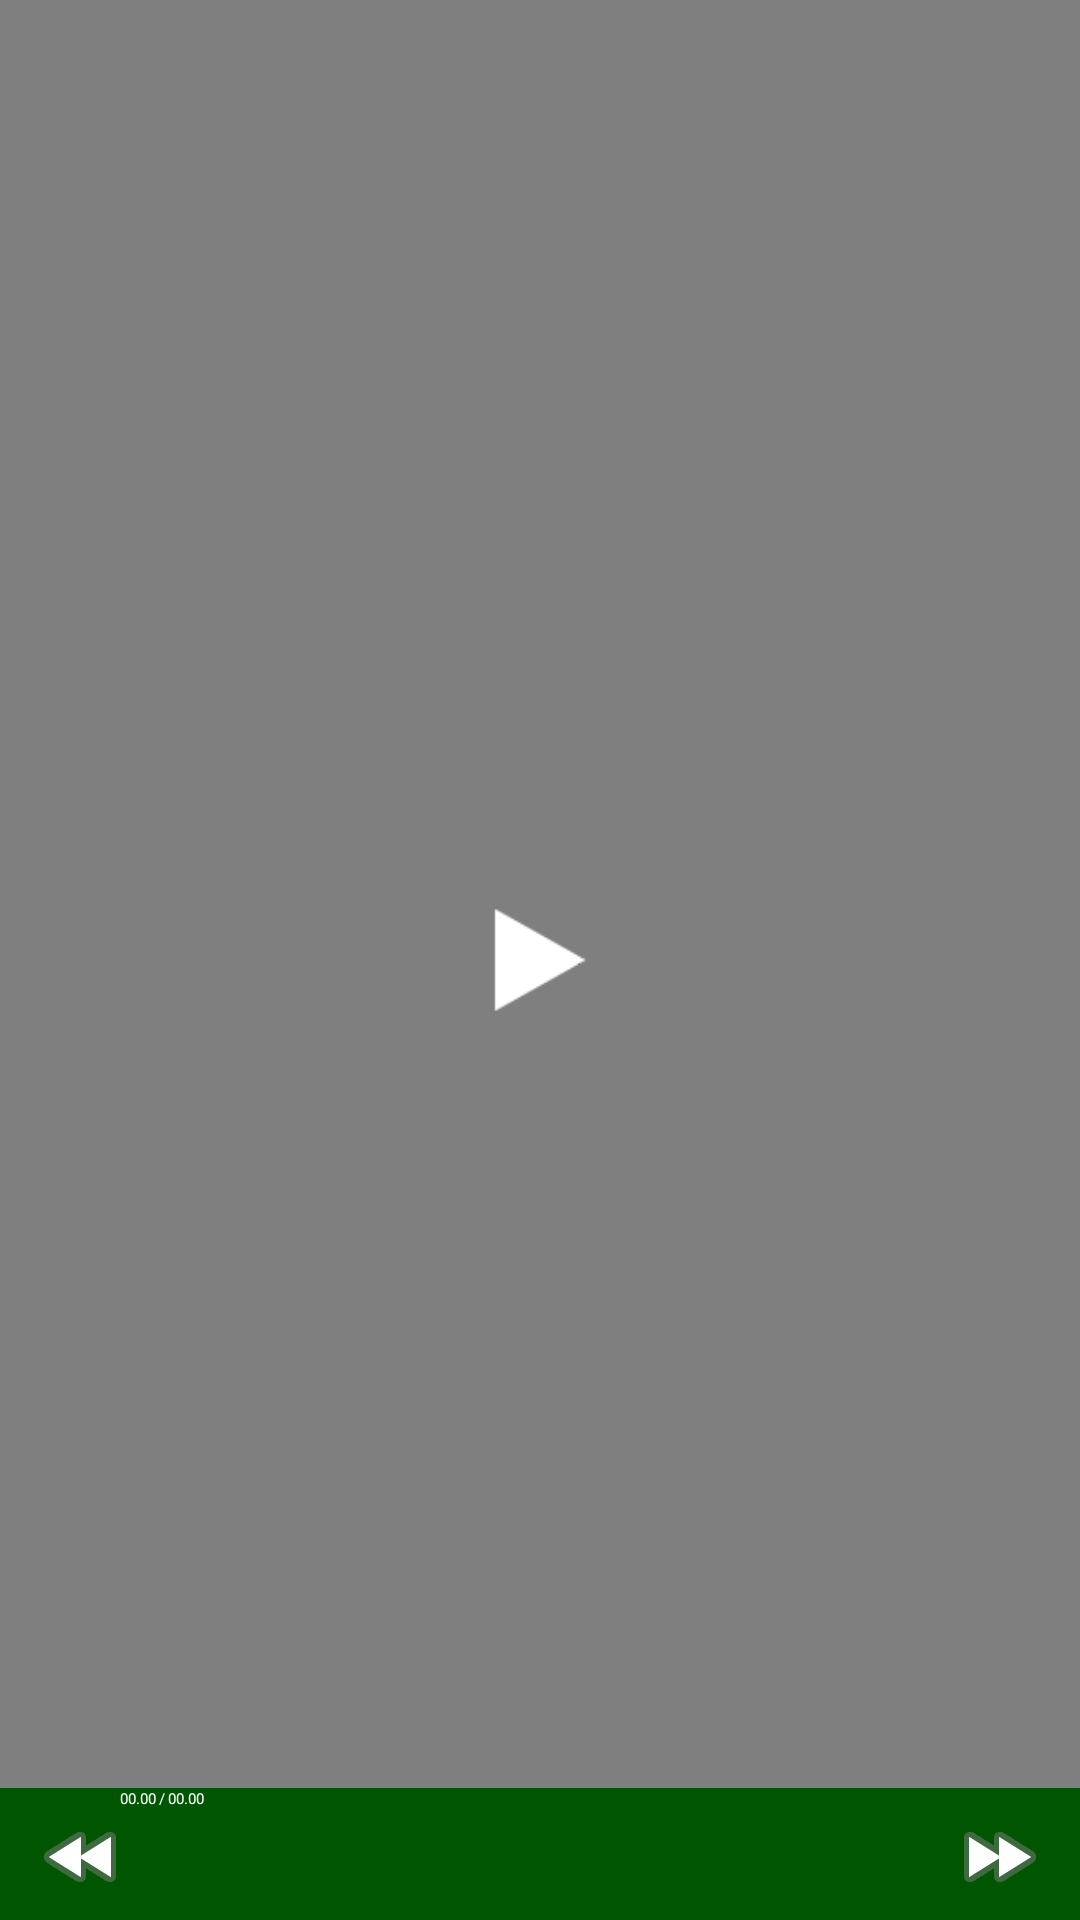

This screen was rendered from an Android layout file. Write that file and the resources it references.
<!-- AndroidManifest.xml: application theme Theme.Leanback -->
<!-- res/layout/activity_media_player_test.xml -->
<?xml version="1.0" encoding="utf-8"?>

<androidx.constraintlayout.widget.ConstraintLayout xmlns:android="http://schemas.android.com/apk/res/android"
    xmlns:app="http://schemas.android.com/apk/res-auto"
    xmlns:tools="http://schemas.android.com/tools"
    android:layout_width="match_parent"
    android:layout_height="match_parent"
    tools:context=".MediaPlayerTestActivity"
    android:focusable="false">
    <RelativeLayout
        android:id="@+id/root_rl"
        android:layout_width="match_parent"
        android:layout_height="match_parent"
        android:background="#000000"
        tools:ignore="MissingConstraints">

        <SurfaceView
            android:id="@+id/surfaceView"
            android:layout_width="match_parent"
            android:layout_height="match_parent" />
        <ImageView
            android:id="@+id/playOrPause"
            android:layout_width="60dp"
            android:layout_height="60dp"
            android:layout_centerInParent="true"
            android:src="@android:drawable/ic_media_play"/>
        <LinearLayout
            android:id="@+id/control_ll"
            android:layout_width="match_parent"
            android:layout_height="wrap_content"
            android:layout_alignParentBottom="true"
            android:background="#005500"
            android:orientation="vertical">

            <RelativeLayout
                android:layout_width="match_parent"
                android:layout_height="wrap_content"
                android:layout_marginLeft="10dp"
                android:layout_marginRight="10dp"
                android:orientation="horizontal"
                android:paddingBottom="5dp">

                <TextView
                    android:id="@+id/tv_start_time"
                    android:layout_width="wrap_content"
                    android:layout_height="wrap_content"
                    android:layout_alignParentLeft="true"
                    android:layout_marginLeft="30dp"
                    android:text="00.00"
                    android:textColor="#ffffff"/>
                <TextView
                    android:id="@+id/tv_separate_time"
                    android:layout_width="wrap_content"
                    android:layout_height="wrap_content"
                    android:layout_toRightOf="@+id/tv_start_time"
                    android:layout_marginLeft="1dp"
                    android:text="/"
                    android:textColor="#ffffff"/>
                <TextView
                    android:id="@+id/tv_end_time"
                    android:layout_width="wrap_content"
                    android:layout_height="wrap_content"
                    android:layout_toRightOf="@+id/tv_separate_time"
                    android:layout_marginLeft="1dp"
                    android:text="00.00"
                    android:textColor="#ffffff"/>
                <ImageView
                    android:id="@+id/tv_backward"
                    android:layout_width="wrap_content"
                    android:layout_height="wrap_content"
                    android:layout_below="@+id/tv_start_time"
                    android:layout_alignParentLeft="true"
                    android:layout_marginLeft="1dp"
                    android:src="@android:drawable/ic_media_rew"/>

                <SeekBar
                    android:focusable="false"
                    android:id="@+id/tv_progess"
                    android:layout_width="match_parent"
                    android:layout_height="wrap_content"
                    android:layout_toRightOf="@+id/tv_backward"
                    android:layout_toLeftOf="@+id/tv_forward"
                    android:layout_marginTop="7dp"
                    android:layout_below="@+id/tv_start_time"/>

                <ImageView
                    android:id="@+id/tv_forward"
                    android:layout_width="wrap_content"
                    android:layout_height="wrap_content"
                    android:layout_below="@+id/tv_start_time"
                    android:layout_alignParentRight="true"
                    android:layout_marginRight="1dp"
                    android:src="@android:drawable/ic_media_ff"/>

            </RelativeLayout>

        </LinearLayout>
    </RelativeLayout>

</androidx.constraintlayout.widget.ConstraintLayout>
<!-- resources referenced by this layout -->
<resources>

</resources>
